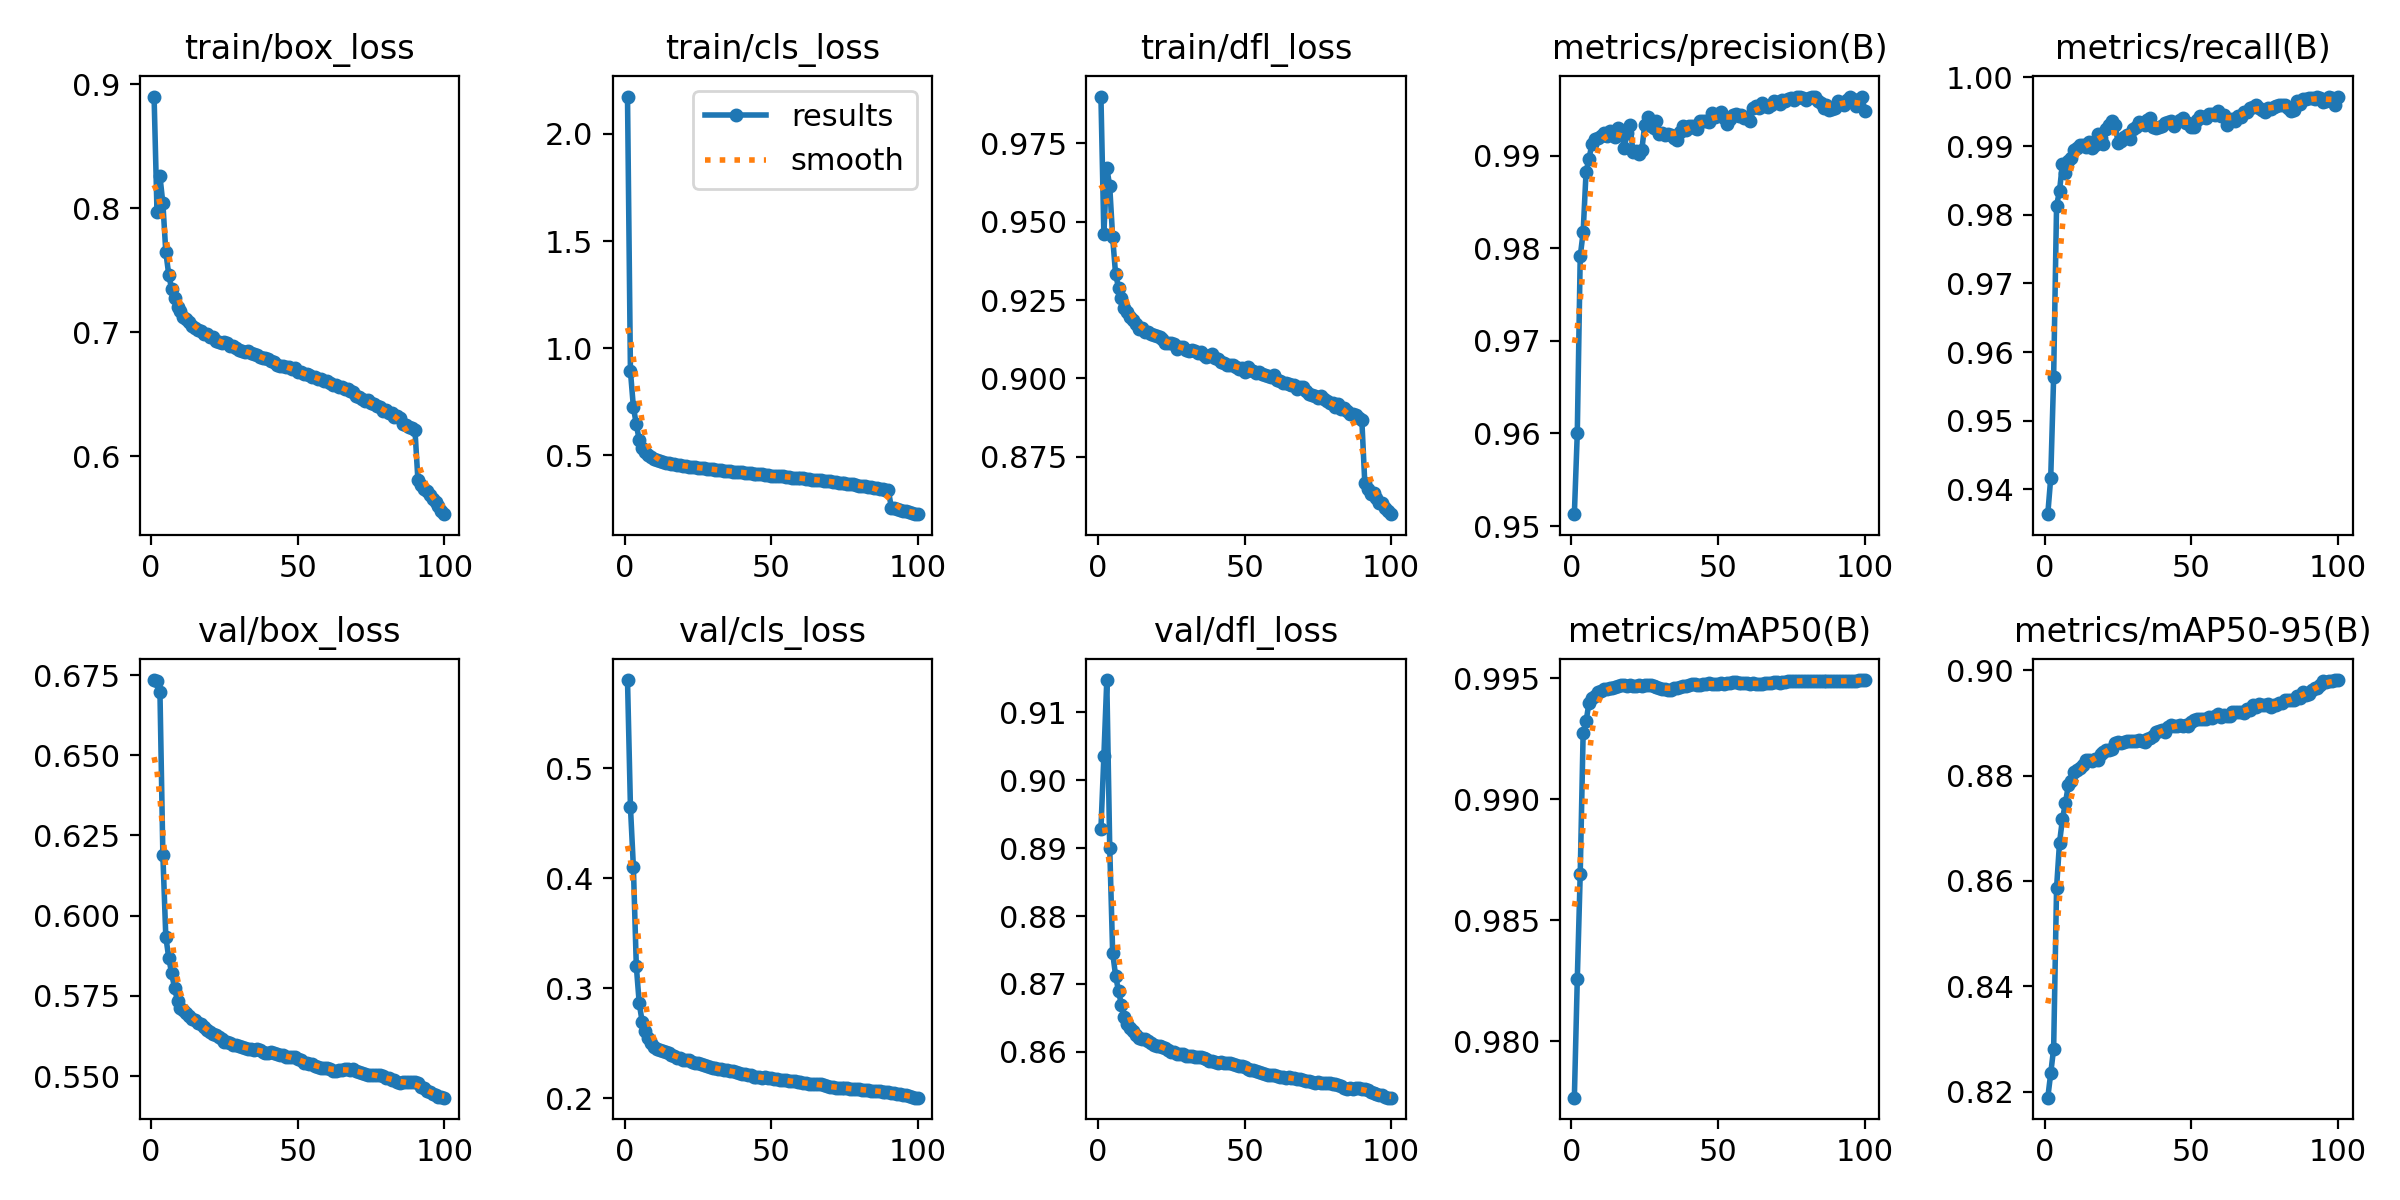

The data file committed next to this chart (first rows):
epoch, train/box_loss, train/cls_loss, train/dfl_loss, metrics/precision(B), metrics/recall(B), metrics/mAP50(B), metrics/mAP50-95(B), val/box_loss, val/cls_loss, val/dfl_loss, lr/pg0, lr/pg1, lr/pg2
1, 0.89, 2.174, 0.9899, 0.9513, 0.9364, 0.9777, 0.8188, 0.6734, 0.58, 0.8928, 0.003332, 0.003332, 0.003332
2, 0.7968, 0.8927, 0.946, 0.96, 0.9416, 0.9826, 0.8234, 0.6732, 0.4649, 0.9035, 0.006599, 0.006599, 0.006599
3, 0.8256, 0.7264, 0.9673, 0.9791, 0.9564, 0.9869, 0.8282, 0.6698, 0.4104, 0.9147, 0.0098, 0.0098, 0.0098
4, 0.8038, 0.6444, 0.9613, 0.9817, 0.9813, 0.9928, 0.8587, 0.6189, 0.3205, 0.8901, 0.009703, 0.009703, 0.009703
5, 0.7647, 0.5718, 0.945, 0.9883, 0.9835, 0.9932, 0.8673, 0.5934, 0.2863, 0.8746, 0.009703, 0.009703, 0.009703
6, 0.7463, 0.5357, 0.9333, 0.9897, 0.9874, 0.994, 0.8718, 0.5869, 0.2697, 0.8712, 0.009604, 0.009604, 0.009604
7, 0.7346, 0.5168, 0.929, 0.9913, 0.986, 0.9942, 0.8748, 0.582, 0.2609, 0.8689, 0.009505, 0.009505, 0.009505
8, 0.7271, 0.5029, 0.9257, 0.9918, 0.9878, 0.9943, 0.8781, 0.5774, 0.255, 0.8669, 0.009406, 0.009406, 0.009406
9, 0.7199, 0.4916, 0.9224, 0.9919, 0.9882, 0.9944, 0.8791, 0.5734, 0.2499, 0.8652, 0.009307, 0.009307, 0.009307
10, 0.7168, 0.4839, 0.9211, 0.9921, 0.9894, 0.9945, 0.8806, 0.5713, 0.2465, 0.8641, 0.009208, 0.009208, 0.009208
11, 0.7123, 0.4798, 0.9196, 0.9924, 0.9897, 0.9946, 0.8811, 0.5705, 0.2449, 0.8635, 0.009109, 0.009109, 0.009109
12, 0.7103, 0.474, 0.9187, 0.9921, 0.9901, 0.9946, 0.8815, 0.5696, 0.2437, 0.8631, 0.00901, 0.00901, 0.00901
13, 0.7077, 0.4706, 0.9175, 0.9926, 0.9901, 0.9946, 0.882, 0.5687, 0.2431, 0.8626, 0.008911, 0.008911, 0.008911
14, 0.7051, 0.4646, 0.9158, 0.9926, 0.9898, 0.9946, 0.883, 0.5677, 0.2421, 0.862, 0.008812, 0.008812, 0.008812
15, 0.7035, 0.4633, 0.9161, 0.9921, 0.9906, 0.9946, 0.883, 0.5675, 0.241, 0.8619, 0.008713, 0.008713, 0.008713
16, 0.7019, 0.4598, 0.9147, 0.993, 0.9897, 0.9947, 0.8829, 0.5666, 0.2394, 0.8619, 0.008614, 0.008614, 0.008614
17, 0.7005, 0.4574, 0.9148, 0.9928, 0.9902, 0.9947, 0.8831, 0.5661, 0.2384, 0.8617, 0.008515, 0.008515, 0.008515
18, 0.6985, 0.4544, 0.9142, 0.9909, 0.9917, 0.9947, 0.8831, 0.5653, 0.2371, 0.8614, 0.008416, 0.008416, 0.008416
19, 0.6982, 0.4552, 0.9137, 0.9925, 0.9911, 0.9947, 0.8842, 0.5642, 0.2366, 0.8611, 0.008317, 0.008317, 0.008317
20, 0.696, 0.4511, 0.9134, 0.9933, 0.9904, 0.9947, 0.8845, 0.5636, 0.2353, 0.8609, 0.008218, 0.008218, 0.008218
21, 0.6961, 0.4507, 0.9131, 0.9904, 0.9925, 0.9947, 0.8849, 0.563, 0.2348, 0.8609, 0.008119, 0.008119, 0.008119
22, 0.6932, 0.4473, 0.9125, 0.9905, 0.9931, 0.9947, 0.8849, 0.5627, 0.2346, 0.8607, 0.00802, 0.00802, 0.00802
23, 0.6918, 0.4456, 0.9113, 0.9901, 0.9936, 0.9947, 0.885, 0.5623, 0.2334, 0.8605, 0.007921, 0.007921, 0.007921
24, 0.6911, 0.4435, 0.9113, 0.9906, 0.993, 0.9947, 0.8862, 0.5614, 0.2325, 0.8602, 0.007822, 0.007822, 0.007822
25, 0.6917, 0.4427, 0.9113, 0.9933, 0.9904, 0.9947, 0.8864, 0.5607, 0.2317, 0.86, 0.007723, 0.007723, 0.007723
26, 0.6909, 0.4404, 0.9111, 0.9942, 0.9907, 0.9947, 0.8861, 0.5606, 0.2313, 0.8599, 0.007624, 0.007624, 0.007624
27, 0.6884, 0.4392, 0.9093, 0.9932, 0.9912, 0.9947, 0.8864, 0.5602, 0.2301, 0.8598, 0.007525, 0.007525, 0.007525
28, 0.6884, 0.4385, 0.9101, 0.993, 0.9916, 0.9947, 0.8865, 0.5598, 0.2293, 0.8597, 0.007426, 0.007426, 0.007426
29, 0.6874, 0.4374, 0.91, 0.9938, 0.991, 0.9946, 0.8866, 0.5596, 0.2287, 0.8597, 0.007327, 0.007327, 0.007327
30, 0.6858, 0.4344, 0.9091, 0.9923, 0.9925, 0.9946, 0.8867, 0.5595, 0.228, 0.8594, 0.007228, 0.007228, 0.007228
31, 0.6851, 0.4326, 0.9087, 0.9925, 0.9928, 0.9946, 0.8866, 0.5592, 0.2272, 0.8594, 0.007129, 0.007129, 0.007129
32, 0.6837, 0.4317, 0.909, 0.9922, 0.9935, 0.9946, 0.8867, 0.5588, 0.2265, 0.8593, 0.00703, 0.00703, 0.00703
33, 0.6847, 0.4311, 0.9087, 0.9923, 0.9933, 0.9945, 0.8867, 0.5585, 0.2264, 0.8593, 0.006931, 0.006931, 0.006931
34, 0.6827, 0.4284, 0.908, 0.9923, 0.993, 0.9945, 0.8864, 0.5583, 0.226, 0.8592, 0.006832, 0.006832, 0.006832
35, 0.6824, 0.4282, 0.9083, 0.9919, 0.9938, 0.9946, 0.887, 0.5583, 0.2255, 0.8592, 0.006733, 0.006733, 0.006733
36, 0.6816, 0.4261, 0.9074, 0.9917, 0.9941, 0.9946, 0.8873, 0.5583, 0.225, 0.8592, 0.006634, 0.006634, 0.006634
37, 0.68, 0.4247, 0.9069, 0.9926, 0.9928, 0.9947, 0.8875, 0.558, 0.2248, 0.859, 0.006535, 0.006535, 0.006535
38, 0.6793, 0.4231, 0.9072, 0.9932, 0.9926, 0.9947, 0.8882, 0.5576, 0.2238, 0.8587, 0.006436, 0.006436, 0.006436
39, 0.6793, 0.422, 0.9076, 0.9927, 0.9928, 0.9947, 0.8885, 0.5573, 0.2231, 0.8587, 0.006337, 0.006337, 0.006337
40, 0.6779, 0.4206, 0.9065, 0.9932, 0.9929, 0.9947, 0.8886, 0.5573, 0.2226, 0.8586, 0.006238, 0.006238, 0.006238
41, 0.6763, 0.4182, 0.9061, 0.9932, 0.9933, 0.9948, 0.8884, 0.5574, 0.2218, 0.8584, 0.006139, 0.006139, 0.006139
42, 0.6755, 0.4163, 0.9051, 0.993, 0.9935, 0.9948, 0.8893, 0.5572, 0.2213, 0.8585, 0.00604, 0.00604, 0.00604
43, 0.673, 0.4159, 0.9049, 0.9929, 0.9937, 0.9947, 0.8897, 0.5569, 0.2208, 0.8584, 0.005941, 0.005941, 0.005941
44, 0.6728, 0.4143, 0.9044, 0.9937, 0.9929, 0.9947, 0.8895, 0.5566, 0.2197, 0.8584, 0.005842, 0.005842, 0.005842
45, 0.6725, 0.4131, 0.9042, 0.9937, 0.9936, 0.9948, 0.8894, 0.5565, 0.2191, 0.8584, 0.005743, 0.005743, 0.005743
46, 0.6722, 0.4118, 0.9043, 0.9938, 0.9938, 0.9948, 0.8896, 0.5561, 0.219, 0.8582, 0.005644, 0.005644, 0.005644
47, 0.6715, 0.4117, 0.9035, 0.9936, 0.9941, 0.9948, 0.8895, 0.556, 0.2187, 0.8581, 0.005545, 0.005545, 0.005545
48, 0.6702, 0.4091, 0.9031, 0.9946, 0.9933, 0.9948, 0.8897, 0.5558, 0.2192, 0.8579, 0.005446, 0.005446, 0.005446
49, 0.6706, 0.4084, 0.9034, 0.9942, 0.9933, 0.9948, 0.8895, 0.5558, 0.2186, 0.858, 0.005347, 0.005347, 0.005347
50, 0.6675, 0.4058, 0.9019, 0.9946, 0.9927, 0.9948, 0.8903, 0.5553, 0.2182, 0.8578, 0.005248, 0.005248, 0.005248
51, 0.668, 0.4057, 0.9037, 0.9948, 0.9928, 0.9948, 0.8906, 0.5549, 0.2179, 0.8575, 0.005149, 0.005149, 0.005149
52, 0.6662, 0.4031, 0.9025, 0.9941, 0.9938, 0.9948, 0.8908, 0.5542, 0.2176, 0.8573, 0.00505, 0.00505, 0.00505
53, 0.6658, 0.4028, 0.9024, 0.9934, 0.9944, 0.9948, 0.8908, 0.5541, 0.217, 0.8573, 0.004951, 0.004951, 0.004951
54, 0.665, 0.4016, 0.9019, 0.9939, 0.9942, 0.9948, 0.8907, 0.5537, 0.2167, 0.8571, 0.004852, 0.004852, 0.004852
55, 0.6641, 0.4002, 0.9019, 0.9944, 0.9941, 0.9948, 0.8908, 0.5537, 0.2165, 0.857, 0.004753, 0.004753, 0.004753
56, 0.6639, 0.3977, 0.9014, 0.9945, 0.9946, 0.9948, 0.8912, 0.5533, 0.2157, 0.8569, 0.004654, 0.004654, 0.004654
57, 0.6624, 0.3966, 0.9011, 0.9943, 0.9947, 0.9948, 0.8909, 0.5528, 0.2154, 0.8567, 0.004555, 0.004555, 0.004555
58, 0.6621, 0.3967, 0.9007, 0.9944, 0.9945, 0.9948, 0.8913, 0.5527, 0.2155, 0.8567, 0.004456, 0.004456, 0.004456
59, 0.6608, 0.394, 0.9003, 0.994, 0.9951, 0.9948, 0.8917, 0.5524, 0.215, 0.8566, 0.004357, 0.004357, 0.004357
60, 0.6604, 0.3933, 0.901, 0.9941, 0.9944, 0.9948, 0.8912, 0.5524, 0.2145, 0.8567, 0.004258, 0.004258, 0.004258
... 40 more rows
